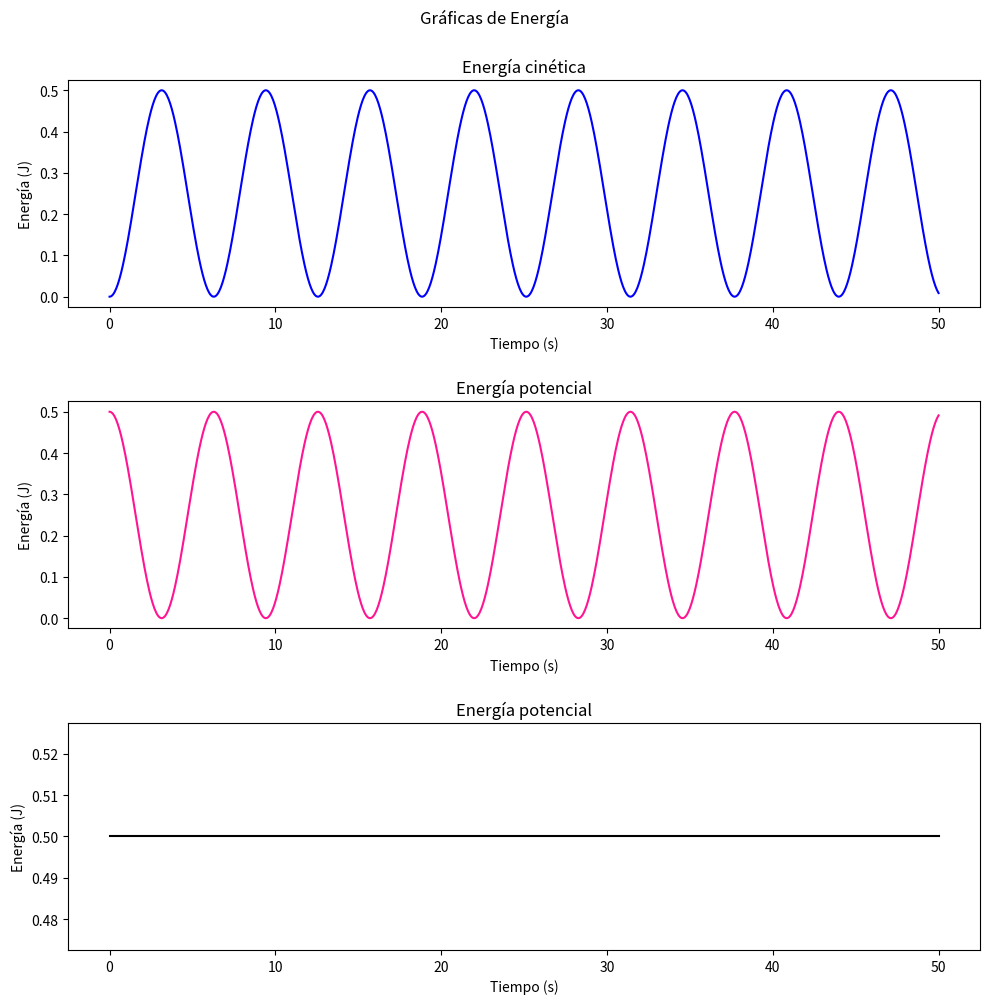

This chart was generated by the following Python code:
#2 Suponer que tenemos un objeto que oscila de acuerdo a la ecuación de 
#  movimiento antes planteada

import numpy as np
import matplotlib.pyplot as plt

class energias():

    def __init__(self, omega, Xm = 1, phi = 0):
        self.omega = omega 
        self.Xm = Xm 
        self.phi = phi 
        
    def kinetic(self, t):
        K = 0.5 * self.Xm * np.sin(self.omega * t + self.phi) ** 2  
        return K
        
    def potential(self, t):
        U = 0.5 * self.Xm * np.cos(self.omega * t + self.phi) ** 2
        return U
       
    def make_sim(self):

        t = np.linspace(0, 50, 1000)
        K = self.kinetic(t)
        U = self.potential(t)
        T = K + U
        
        self.graphs(K, U, T)


    def graphs(self, e1, e2, e3):
        
        t = np.linspace(0, 50, 1000)
        fig, (ax1, ax2, ax3) = plt.subplots(nrows = 3, figsize=(10,10))
        fig.suptitle('Gráficas de Energía', y = 1.0)

        ax1.plot(t, e1, c = 'b')
        ax1.set_title("Energía cinética")
        ax1.set_xlabel("Tiempo (s)")
        ax1.set_ylabel("Energía (J)")

        ax2.plot(t, e2, c = 'deeppink')
        ax2.set_title("Energía potencial")
        ax2.set_xlabel("Tiempo (s)")
        ax2.set_ylabel("Energía (J)")
        
        ax3.plot(t, e3, c = 'k')
        ax3.set_title("Energía potencial")
        ax3.set_xlabel("Tiempo (s)")
        ax3.set_ylabel("Energía (J)")
        
        fig.tight_layout(h_pad = 2)
        fig.show()

E = energias(omega = 0.5)
E.make_sim()